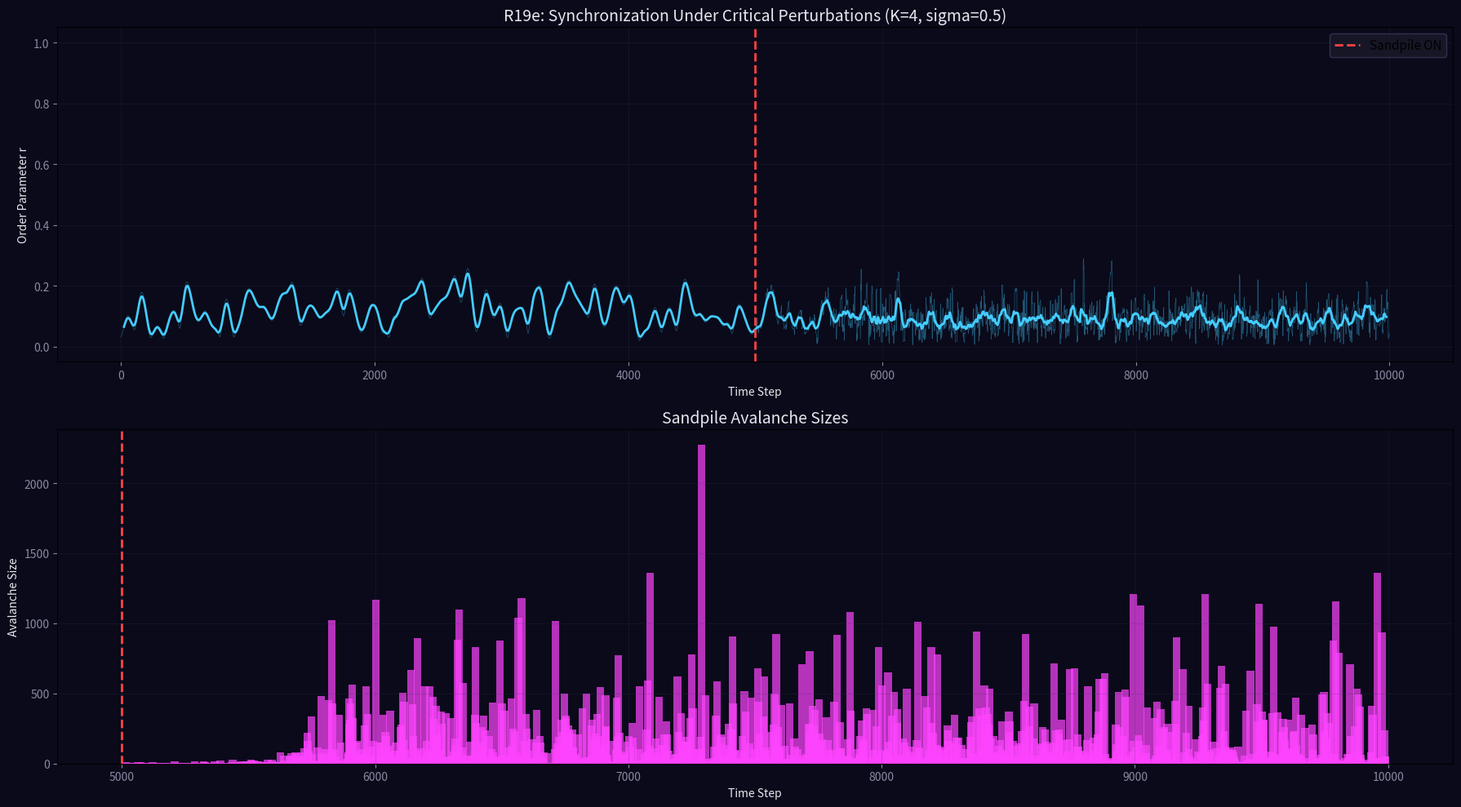

This figure's Python source: (Note: this script raises an exception after producing the figure.)
import numpy as np
import matplotlib
matplotlib.use('Agg')
import matplotlib.pyplot as plt

print('=== R19e: Critical Perturbations vs Synchronization (Tuned) ===')

N = 100
dt = 0.05
K = 4.0
steps = 10000
perturb_start = 5000

np.random.seed(42)
omega = np.random.normal(0, 0.5, N)  # narrower distribution -> easier to sync
theta = np.random.uniform(0, 2*np.pi, N)

# Sandpile
gs = 32
heights = np.random.randint(0, 4, (gs, gs))

r_history = []
perturbation_events = []

for step in range(steps):
    Z = np.mean(np.exp(1j * theta))
    r_current = np.abs(Z)
    psi = np.angle(Z)
    coupling = (K / N) * np.sin(psi - theta)
    
    # Inject perturbations
    if step >= perturb_start:
        gi, gj = np.random.randint(0, gs, 2)
        heights[gi, gj] += 1
        tt = [(gi, gj)]
        av_size = 0
        perturbed = []
        while tt:
            ci, cj = tt.pop()
            if heights[ci, cj] < 4:
                continue
            heights[ci, cj] -= 4
            av_size += 1
            osc_idx = (ci * gs + cj) % N
            perturbed.append(osc_idx)
            for di, dj in [(-1,0),(1,0),(0,-1),(0,1)]:
                ni, nj = ci+di, cj+dj
                if 0 <= ni < gs and 0 <= nj < gs:
                    heights[ni, nj] += 1
                    if heights[ni, nj] >= 4:
                        tt.append((ni, nj))
        if av_size > 0:
            perturbation_events.append((step, av_size))
            for idx in perturbed:
                theta[idx] += np.random.normal(0, 1.5)
    
    theta += (omega + coupling) * dt
    theta %= (2*np.pi)
    r_history.append(np.abs(np.mean(np.exp(1j * theta))))

r_history = np.array(r_history)

# Windowed analysis
window = 200
r_before = r_history[max(0,perturb_start-window):perturb_start].mean()
r_after = r_history[perturb_start:perturb_start+window].mean()
r_after_late = r_history[-window:].mean()

print('r just before perturbations: {:.3f}'.format(r_before))
print('r just after perturbations start: {:.3f}'.format(r_after))
print('r at end: {:.3f}'.format(r_after_late))
print('Perturbation events: {}'.format(len(perturbation_events)))
if perturbation_events:
    sizes = [s for _, s in perturbation_events]
    print('Max avalanche: {}'.format(max(sizes)))

# Plot
fig, axes = plt.subplots(2, 1, figsize=(18, 10))
fig.patch.set_facecolor('#0a0a1a')

ax1 = axes[0]
ax1.set_facecolor('#0a0a1a')
# Smoothed
smooth = np.convolve(r_history, np.ones(50)/50, mode='valid')
ax1.plot(r_history, color='#44ccff', lw=0.5, alpha=0.4)
ax1.plot(range(25, 25+len(smooth)), smooth, color='#44ccff', lw=2)
ax1.axvline(x=perturb_start, color='#ff4444', ls='--', lw=2, label='Sandpile ON')
ax1.set_title('R19e: Synchronization Under Critical Perturbations (K=4, sigma=0.5)', fontsize=14, color='#e7e7f0')
ax1.set_xlabel('Time Step', color='#e7e7f0')
ax1.set_ylabel('Order Parameter r', color='#e7e7f0')
ax1.tick_params(colors='#8a8aa3')
ax1.grid(True, alpha=0.2, color='#3a3a5a')
ax1.legend(fontsize=11, facecolor='#1a1a2a', edgecolor='#3a3a5a')
ax1.set_ylim(-0.05, 1.05)

ax2 = axes[1]
ax2.set_facecolor('#0a0a1a')
if perturbation_events:
    steps_p, sizes_p = zip(*perturbation_events)
    ax2.bar(steps_p, sizes_p, color='#ff44ff', alpha=0.7, width=30)
ax2.axvline(x=perturb_start, color='#ff4444', ls='--', lw=2)
ax2.set_title('Sandpile Avalanche Sizes', fontsize=14, color='#e7e7f0')
ax2.set_xlabel('Time Step', color='#e7e7f0')
ax2.set_ylabel('Avalanche Size', color='#e7e7f0')
ax2.tick_params(colors='#8a8aa3')
ax2.grid(True, alpha=0.2, color='#3a3a5a')

plt.tight_layout()
fig.savefig('../../shared_space/resonance_critical_perturbation2.png', dpi=150, bbox_inches='tight', facecolor='#0a0a1a')
print('Saved: resonance_critical_perturbation2.png')
print('=== R19e COMPLETE ===')
